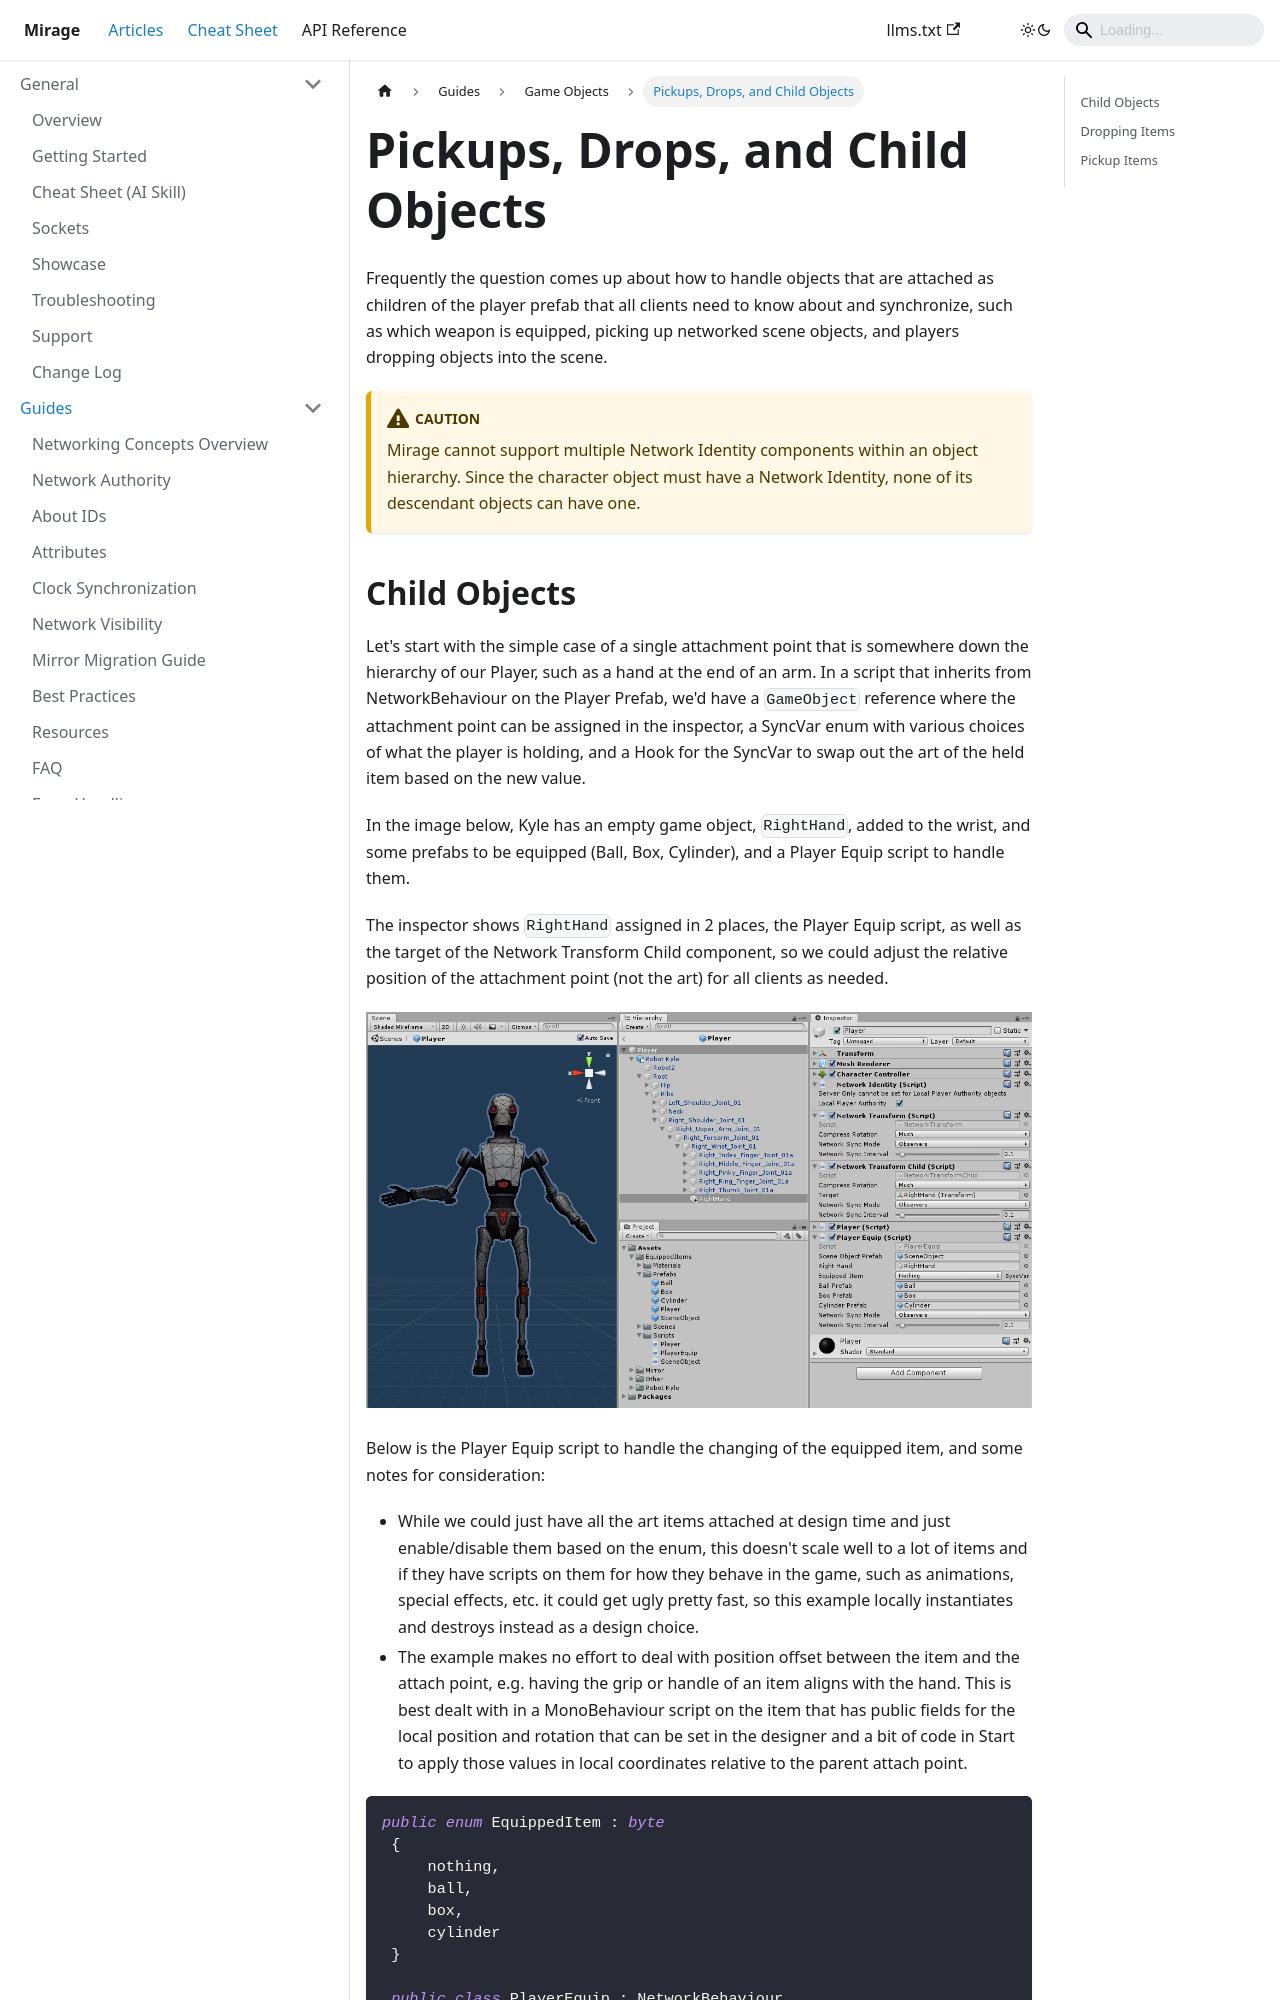

repository: MirageNet/Mirage · page: docs/guides/game-objects/pickup-drop-child/index.html · generator: docusaurus

---
sidebar_position: 9
---
# Pickups, Drops, and Child Objects

Frequently the question comes up about how to handle objects that are attached as children of the player prefab that all clients need to know about and synchronize, such as which weapon is equipped, picking up networked scene objects, and players dropping objects into the scene.

:::caution
Mirage cannot support multiple Network Identity components within an object hierarchy. Since the character object must have a Network Identity, none of its descendant objects can have one.
:::
